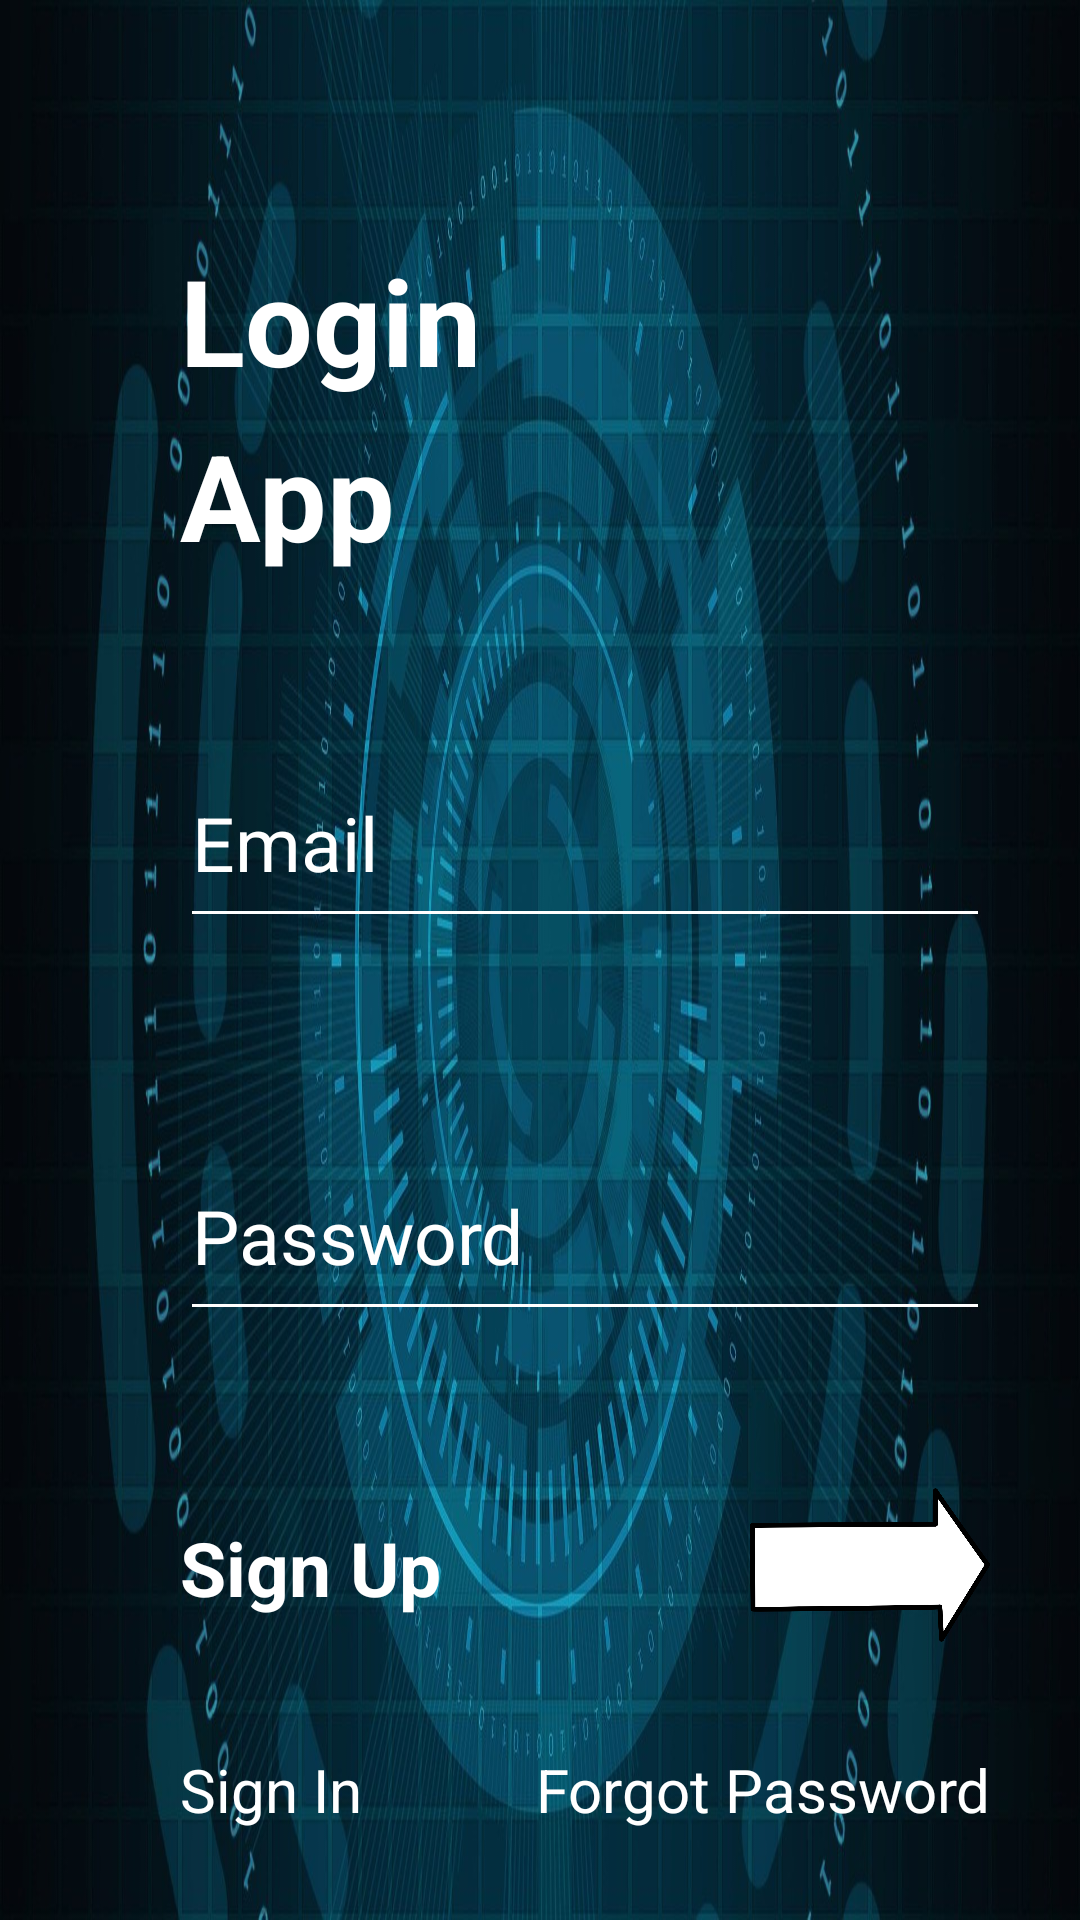

The Android layout XML behind this screen, and the referenced resources:
<!-- AndroidManifest.xml: application theme Theme.TermProject -->
<!-- res/layout/sign_in.xml -->
<?xml version="1.0" encoding="utf-8"?>
<androidx.constraintlayout.widget.ConstraintLayout xmlns:android="http://schemas.android.com/apk/res/android"
    xmlns:app="http://schemas.android.com/apk/res-auto"
    xmlns:tools="http://schemas.android.com/tools"
    android:layout_width="match_parent"
    android:layout_height="match_parent"
    android:background="@drawable/technology"
    tools:context=".MainActivity">

    <TextView

        android:id="@+id/textView9"
        android:layout_width="wrap_content"
        android:layout_height="wrap_content"
        android:layout_marginStart="60dp"
        android:layout_marginTop="80dp"
        android:text="@string/login"
        android:textColor="#FFFFFF"
        android:textSize="40sp"
        android:textStyle="bold"
        app:layout_constraintStart_toStartOf="parent"
        app:layout_constraintTop_toTopOf="parent" />

    <TextView

        android:layout_width="wrap_content"
        android:layout_height="wrap_content"
        android:layout_marginStart="60dp"
        android:layout_marginTop="5dp"
        android:text="@string/app"
        android:textColor="#FFFFFF"
        android:textSize="40sp"
        android:textStyle="bold"
        app:layout_constraintStart_toStartOf="parent"
        app:layout_constraintTop_toBottomOf="@+id/textView9" />

    <EditText
        android:id="@+id/editText2"
        android:layout_width="match_parent"
        android:layout_height="wrap_content"
        android:layout_marginStart="60dp"
        android:layout_marginEnd="30dp"
        android:backgroundTint="#FFFFFF"
        android:ems="10"
        android:hint="@string/email"
        android:inputType="textPersonName"
        android:paddingTop="15dp"
        android:paddingBottom="15dp"
        android:shadowColor="#FFFFFF"
        android:textColor="#FFFFFF"
        android:textColorHighlight="#FFFFFF"
        android:textColorHint="#FFFFFF"
        android:textSize="25sp"
        app:layout_constraintBottom_toBottomOf="parent"
        app:layout_constraintEnd_toEndOf="parent"
        app:layout_constraintHorizontal_bias="1.0"
        app:layout_constraintStart_toStartOf="parent"
        app:layout_constraintTop_toTopOf="parent"
        app:layout_constraintVertical_bias="0.432" />

    <EditText
        android:id="@+id/editText"
        android:layout_width="match_parent"
        android:layout_height="wrap_content"
        android:layout_marginStart="60dp"
        android:layout_marginTop="380dp"
        android:layout_marginEnd="30dp"
        android:backgroundTint="#FFFFFF"
        android:ems="10"
        android:hint="@string/password"
        android:inputType="textPersonName"
        android:paddingTop="15dp"
        android:paddingBottom="15dp"
        android:shadowColor="#FFFFFF"
        android:textColor="#FFFFFF"
        android:textColorHighlight="#FFFFFF"
        android:textColorHint="#FFFFFF"
        android:textSize="25sp"
        app:layout_constraintEnd_toEndOf="parent"
        app:layout_constraintHorizontal_bias="0.0"
        app:layout_constraintStart_toStartOf="parent"
        app:layout_constraintTop_toTopOf="parent" />

    <TextView
        android:id="@+id/textView10"
        android:layout_width="wrap_content"
        android:layout_height="wrap_content"
        android:layout_marginStart="60dp"
        android:layout_marginTop="62dp"
        android:text="@string/sign_up"
        android:textColor="#FFFFFF"
        android:textSize="25sp"
        android:textStyle="bold"
        app:layout_constraintStart_toStartOf="parent"
        app:layout_constraintTop_toBottomOf="@+id/editText" />

    <ImageView
        android:id="@+id/imageView2"
        android:layout_width="80dp"
        android:layout_height="80dp"
        android:layout_marginTop="38dp"
        android:layout_marginEnd="30dp"
        android:contentDescription="@string/todo"
        app:layout_constraintEnd_toEndOf="parent"
        app:layout_constraintTop_toBottomOf="@+id/editText"
        app:srcCompat="@drawable/whitearrow" />

    <TextView
        android:id="@+id/textView11"
        android:layout_width="wrap_content"
        android:layout_height="wrap_content"
        android:layout_marginStart="60dp"
        android:layout_marginBottom="30dp"
        android:text="@string/sign_in"
        android:textColor="#FFFFFF"
        android:textSize="20sp"
        app:layout_constraintBottom_toBottomOf="parent"
        app:layout_constraintStart_toStartOf="parent" />

    <TextView
        android:id="@+id/textView12"
        android:layout_width="wrap_content"
        android:layout_height="wrap_content"
        android:layout_marginEnd="30dp"
        android:layout_marginBottom="30dp"
        android:text="@string/forgot_password"
        android:textColor="#FFFFFF"
        android:textSize="20sp"
        app:layout_constraintBottom_toBottomOf="parent"
        app:layout_constraintEnd_toEndOf="parent" />

</androidx.constraintlayout.widget.ConstraintLayout>
<!-- resources referenced by this layout -->
<resources>
  <!-- drawable technology: jpg bitmap (drawable, 234275 bytes) -->
  <!-- drawable whitearrow: png bitmap (drawable, 39992 bytes) -->
  <string name="app">App</string>
  <string name="email">Email</string>
  <string name="forgot_password">Forgot Password</string>
  <string name="login">Login</string>
  <string name="password">Password</string>
  <string name="sign_in">Sign In</string>
  <string name="sign_up">Sign Up</string>
  <string name="todo">TODO</string>
  <style name="Theme.TermProject" parent="Theme.MaterialComponents.DayNight.NoActionBar">
          
          
          <item name="colorPrimary">@color/color_alternate</item>
          <item name="colorPrimaryVariant">@color/background_blue</item>
          <item name="colorOnPrimary">@color/white</item>
          
          <item name="colorSecondary">@color/color_secondary</item>
          <item name="colorSecondaryVariant">@color/color_secondalt</item>
          <item name="colorOnSecondary">@color/black</item>
          
          <item name="android:statusBarColor" tools:targetApi="l">?attr/colorPrimaryVariant</item>
          
      </style>
  <color name="color_alternate">#005577</color>
  <color name="background_blue">#72d4ff</color>
  <color name="white">#ffffff</color>
  <color name="color_secondary">#39F8FF</color>
  <color name="color_secondalt">#008C91</color>
  <color name="black">#000000</color>
</resources>
